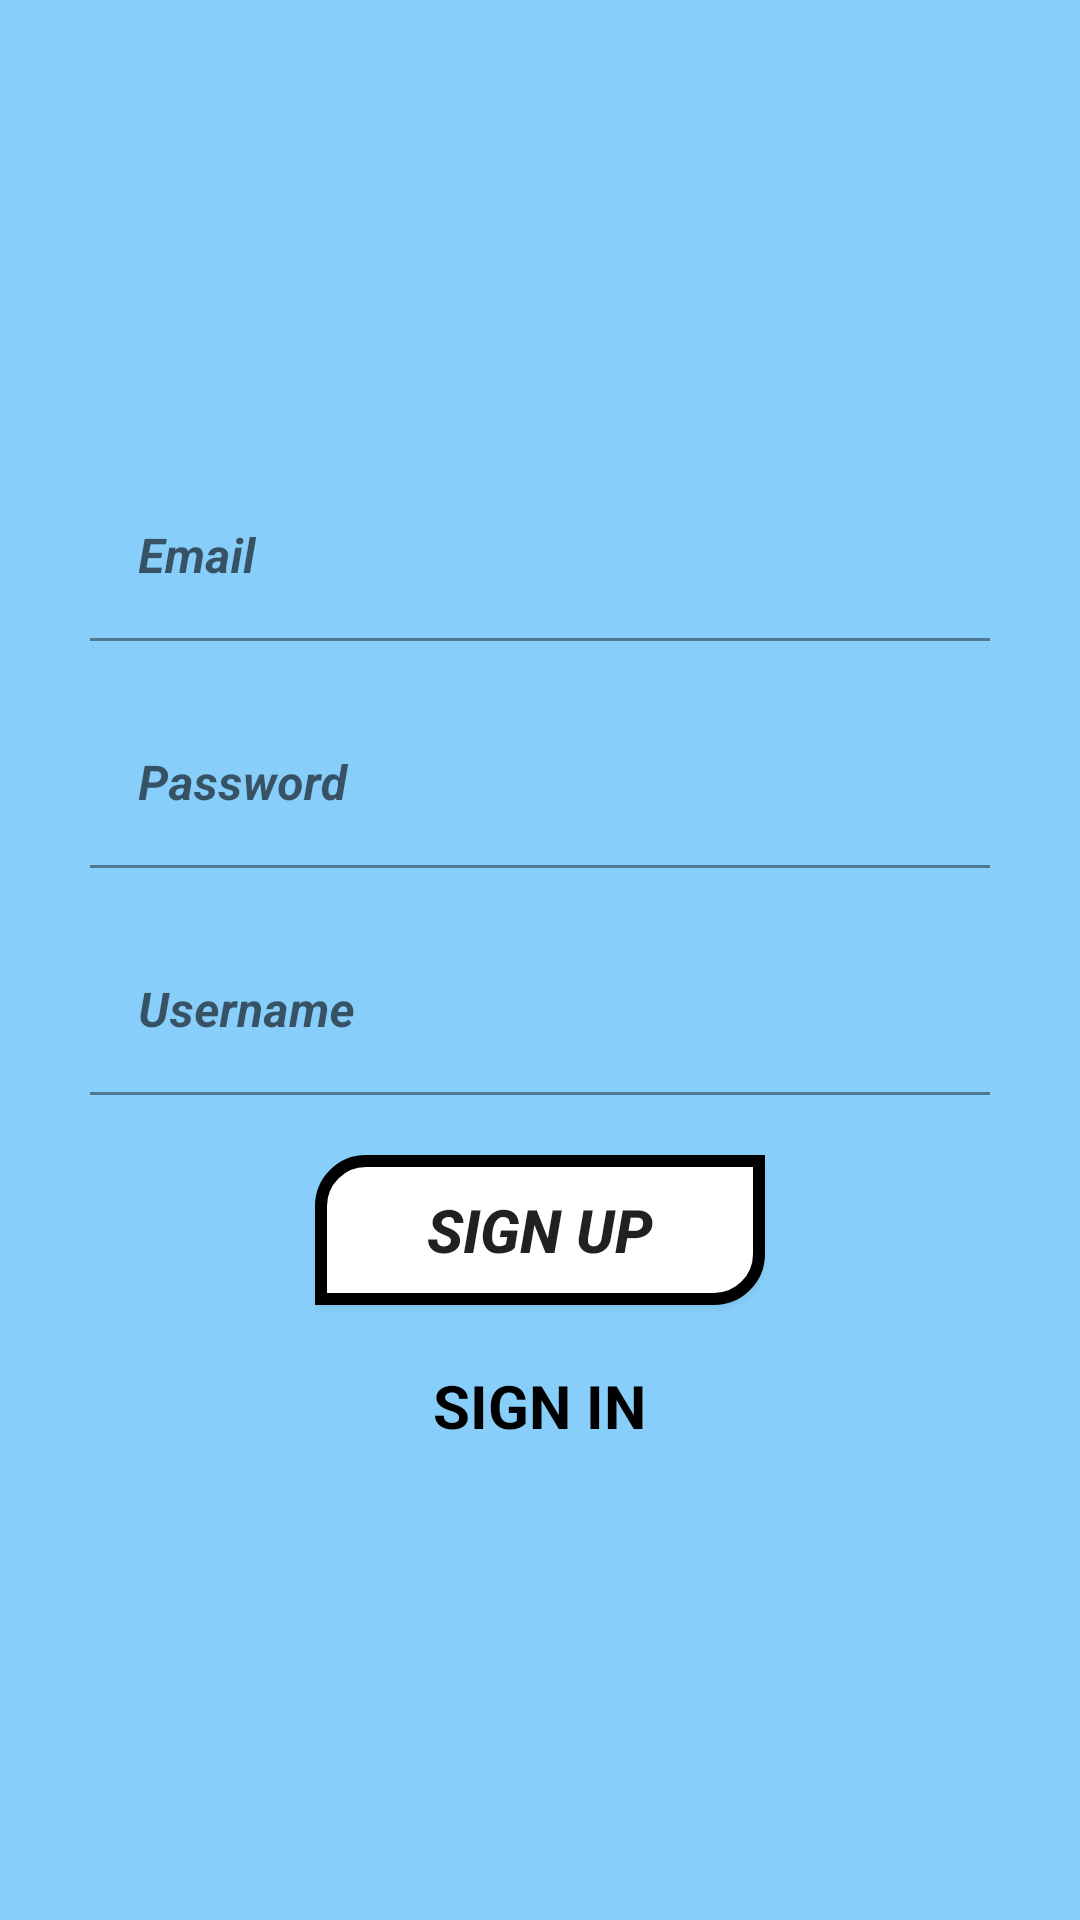

Layout XML and referenced resources for this Android screen:
<!-- AndroidManifest.xml: application theme Theme.PengenalanAngka -->
<!-- res/layout/activity_sign_up.xml -->
<?xml version="1.0" encoding="utf-8"?>
<androidx.constraintlayout.widget.ConstraintLayout xmlns:android="http://schemas.android.com/apk/res/android"
    xmlns:app="http://schemas.android.com/apk/res-auto"
    xmlns:tools="http://schemas.android.com/tools"
    android:layout_width="match_parent"
    android:layout_height="match_parent"
    tools:context=".screens.auth.SignUp"
    android:background="@color/primary">
    <LinearLayout
        android:layout_width="match_parent"
        android:layout_height="wrap_content"
        app:layout_constraintTop_toTopOf="parent"
        app:layout_constraintBottom_toBottomOf="parent"
        android:paddingHorizontal="30dp"
        android:orientation="vertical"
        android:gravity="center">
        <com.google.android.material.textfield.TextInputLayout
            android:layout_marginBottom="20dp"
            android:layout_width="match_parent"
            android:layout_height="wrap_content"
            app:boxStrokeColor="@color/white"
            app:hintTextColor="@color/white"
            app:cursorColor="@color/white"
            android:hint="Email">
            <com.google.android.material.textfield.TextInputEditText
                android:id="@+id/emailInput"
                android:inputType="textEmailAddress"
                android:backgroundTint="@color/primary"
                android:textColor="@color/black"
                android:layout_width="match_parent"
                android:textStyle="bold|italic"
                android:layout_height="wrap_content"
                />
        </com.google.android.material.textfield.TextInputLayout>

        <com.google.android.material.textfield.TextInputLayout
            android:layout_marginBottom="20dp"
            android:layout_width="match_parent"
            android:layout_height="wrap_content"
            app:boxStrokeColor="@color/white"
            app:hintTextColor="@color/white"
            app:cursorColor="@color/white"
            android:hint="Password">
            <com.google.android.material.textfield.TextInputEditText
                android:id="@+id/passwordInput"
                android:inputType="textPassword"
                android:backgroundTint="@color/primary"
                android:textColor="@color/black"
                android:layout_width="match_parent"
                android:textStyle="bold|italic"
                android:layout_height="wrap_content"
                />
        </com.google.android.material.textfield.TextInputLayout>

        <com.google.android.material.textfield.TextInputLayout
            android:layout_marginBottom="20dp"
            android:layout_width="match_parent"
            android:layout_height="wrap_content"
            app:boxStrokeColor="@color/white"
            app:hintTextColor="@color/white"
            app:cursorColor="@color/white"
            android:hint="Username">
            <com.google.android.material.textfield.TextInputEditText
                android:id="@+id/usernameInput"
                android:backgroundTint="@color/primary"
                android:textColor="@color/black"
                android:layout_width="match_parent"
                android:textStyle="bold|italic"
                android:layout_height="wrap_content"
                />
        </com.google.android.material.textfield.TextInputLayout>

        <androidx.appcompat.widget.AppCompatButton
            android:id="@+id/submitBtn"
            android:layout_width="150dp"
            android:layout_height="50dp"
            android:layout_marginBottom="20dp"
            android:background="@drawable/button_background"
            android:text="SIGN Up"
            android:textSize="20sp"
            android:textStyle="bold|italic" />
        <TextView
            android:id="@+id/signInLink"
            android:layout_width="wrap_content"
            android:layout_height="wrap_content"
            android:text="SIGN IN"
            android:textStyle="bold"
            android:textColor="@color/black"
            android:textSize="20sp"/>

    </LinearLayout>
</androidx.constraintlayout.widget.ConstraintLayout>
<!-- resources referenced by this layout -->
<resources>
  <color name="black">#FF000000</color>
  <color name="primary">#87cefa</color>
  <color name="white">#FFFFFFFF</color>
  <!-- drawable button_background (drawable) -->
  <?xml version="1.0" encoding="utf-8"?>
  <shape xmlns:android="http://schemas.android.com/apk/res/android">
      <solid android:color="#FFFFFF"/>
      <corners
          android:topLeftRadius="15dp"
          android:bottomRightRadius="15dp"/>
      <stroke
          android:color="@color/black"
          android:width="4dp"/>
  </shape>
  <style name="Theme.PengenalanAngka" parent="Theme.MaterialComponents.Light.NoActionBar">
          
          <item name="colorPrimary">@color/purple_500</item>
          <item name="colorPrimaryVariant">@color/purple_700</item>
          <item name="colorOnPrimary">@color/white</item>
          
          <item name="colorSecondary">@color/teal_200</item>
          <item name="colorSecondaryVariant">@color/teal_700</item>
          <item name="colorOnSecondary">@color/black</item>
          
          <item name="android:statusBarColor">?attr/colorPrimaryVariant</item>
          
      </style>
  <color name="purple_500">#FF6200EE</color>
  <color name="purple_700">#FF3700B3</color>
  <color name="teal_200">#FF03DAC5</color>
  <color name="teal_700">#FF018786</color>
</resources>
